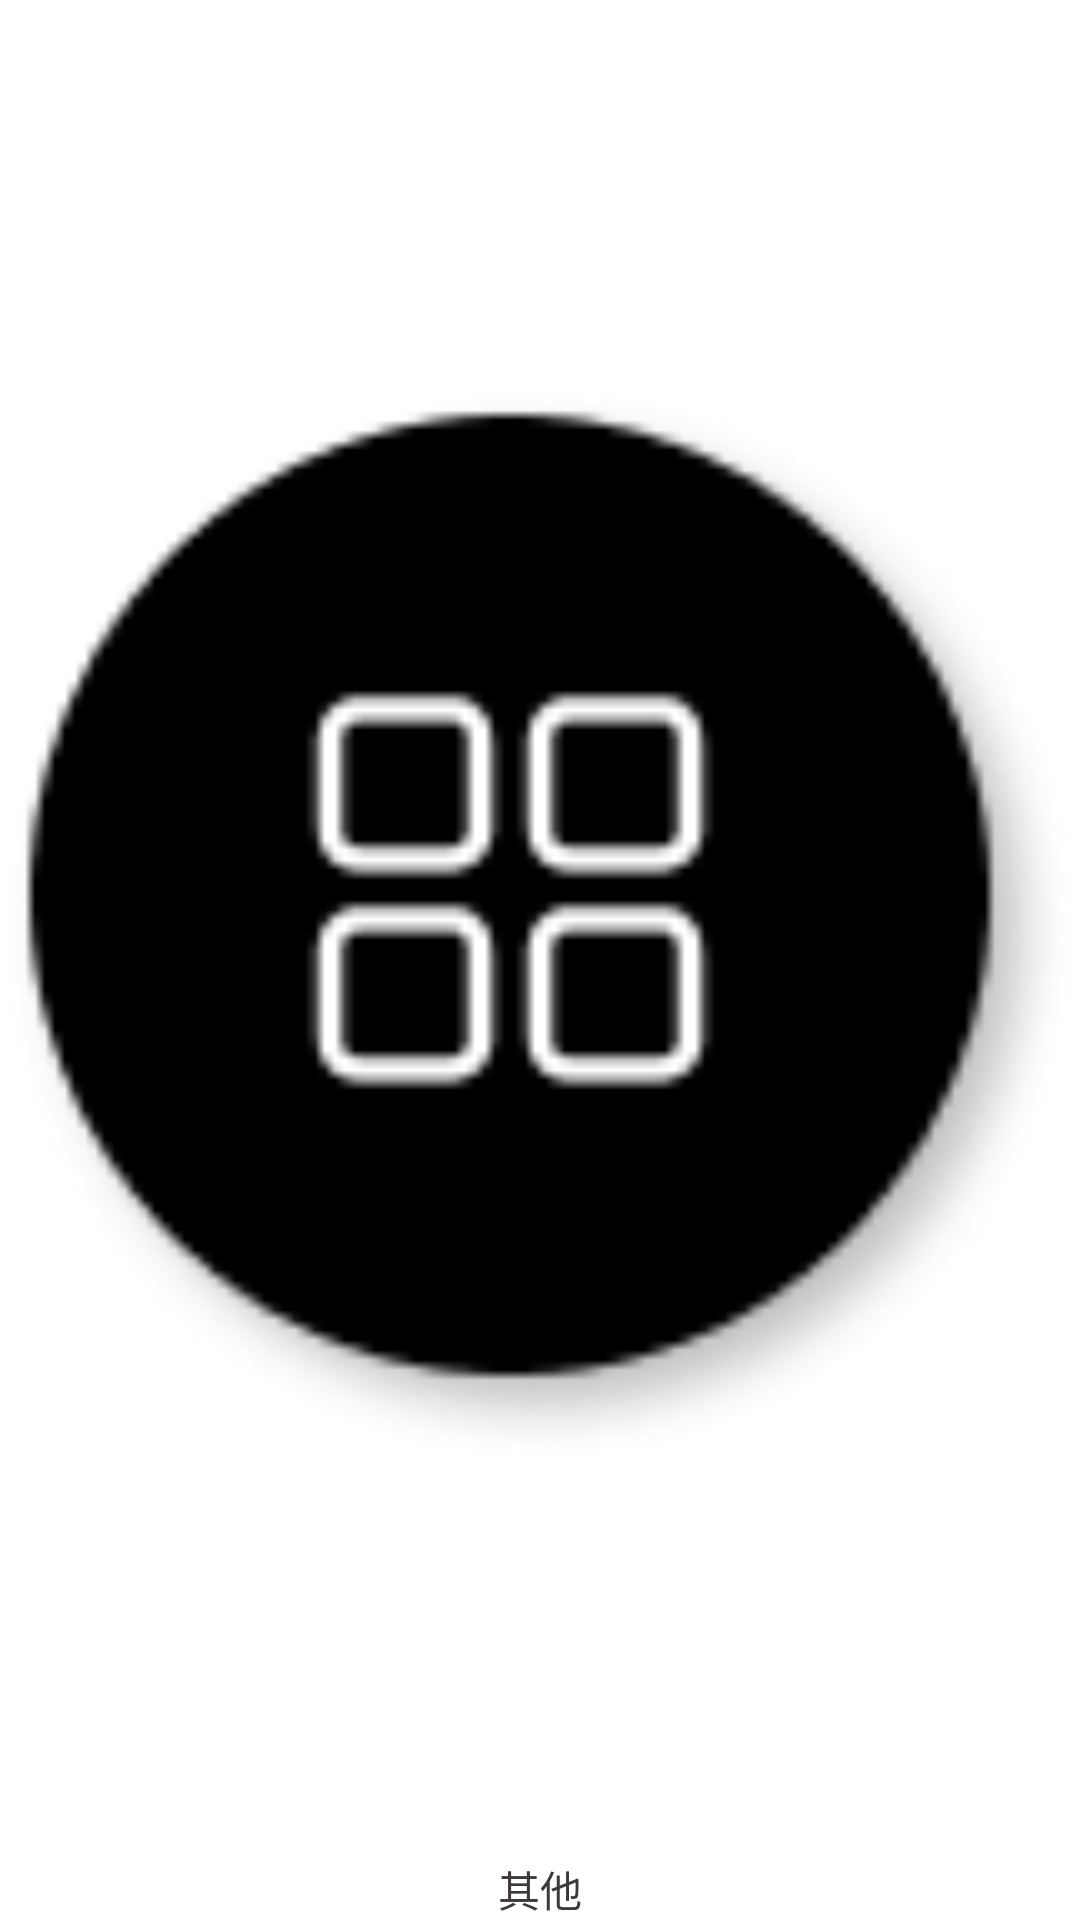

This screen was rendered from an Android layout file. Write that file and the resources it references.
<!-- AndroidManifest.xml: application theme Theme.Shougo -->
<!-- res/layout/widget_fast.xml -->
<?xml version="1.0" encoding="utf-8"?>
<layout xmlns:android="http://schemas.android.com/apk/res/android"
    xmlns:app="http://schemas.android.com/apk/res-auto">

    <data>

    </data>

    <androidx.constraintlayout.widget.ConstraintLayout
        android:layout_width="match_parent"
        android:layout_height="60dp">

        <ImageView
            android:layout_width="0dp"
            android:layout_height="0dp"
            app:layout_constraintDimensionRatio="1:1"
            app:layout_constraintTop_toTopOf="parent"
            app:layout_constraintLeft_toLeftOf="parent"
            app:layout_constraintRight_toRightOf="parent"
            app:layout_constraintBottom_toTopOf="@+id/title"
            android:id="@+id/img"
            android:src="@drawable/home_btn_other_default"
            android:layout_marginBottom="3dp" />

        <TextView
            android:layout_width="wrap_content"
            android:layout_height="wrap_content"
            app:layout_constraintBottom_toBottomOf="parent"
            app:layout_constraintLeft_toLeftOf="parent"
            app:layout_constraintRight_toRightOf="parent"
            android:text="@string/other"
            android:textSize="@dimen/main_text_size"
            android:textColor="@color/main_black"
            android:singleLine="true"
            android:id="@+id/title" />
    </androidx.constraintlayout.widget.ConstraintLayout>
</layout>
<!-- resources referenced by this layout -->
<resources>
  <color name="main_black">#3E3A39</color>
  <dimen name="main_text_size">14sp</dimen>
  <!-- drawable home_btn_other_default: png bitmap (drawable, 4653 bytes) -->
  <string name="other">其他</string>
  <style name="Theme.Shougo" parent="Theme.MaterialComponents.DayNight.NoActionBar">
          
          <item name="colorPrimary">@color/purple_500</item>
          <item name="colorPrimaryVariant">@color/purple_700</item>
          <item name="colorOnPrimary">@color/white</item>
          
          <item name="colorSecondary">@color/teal_200</item>
          <item name="colorSecondaryVariant">@color/teal_700</item>
          <item name="colorOnSecondary">@color/black</item>
          
          <item name="android:statusBarColor" tools:targetApi="l">?attr/colorPrimaryVariant</item>
          <item name="bottomSheetDialogTheme">@style/AppBottomSheetDialogTheme</item>
          
      </style>
  <color name="purple_500">#FF6200EE</color>
  <color name="purple_700">#FF3700B3</color>
  <color name="white">#FFFFFFFF</color>
  <color name="teal_200">#FF03DAC5</color>
  <color name="teal_700">#FF018786</color>
  <color name="black">#FF000000</color>
  <style name="AppBottomSheetDialogTheme" parent="Theme.Design.Light.BottomSheetDialog">
          <item name="bottomSheetStyle">@style/AppModalStyle</item>
      </style>
  <style name="AppModalStyle" parent="Widget.Design.BottomSheet.Modal">
          <item name="android:background">@drawable/bg_top10_white</item>
      </style>
  <!-- drawable bg_top10_white (drawable) -->
  <shape xmlns:android="http://schemas.android.com/apk/res/android"
      android:shape="rectangle">
      <corners android:topLeftRadius="10dp"
          android:topRightRadius="10dp"/>
      <gradient
          android:startColor="@color/white"
          android:endColor="@color/white" />
  </shape>
</resources>
